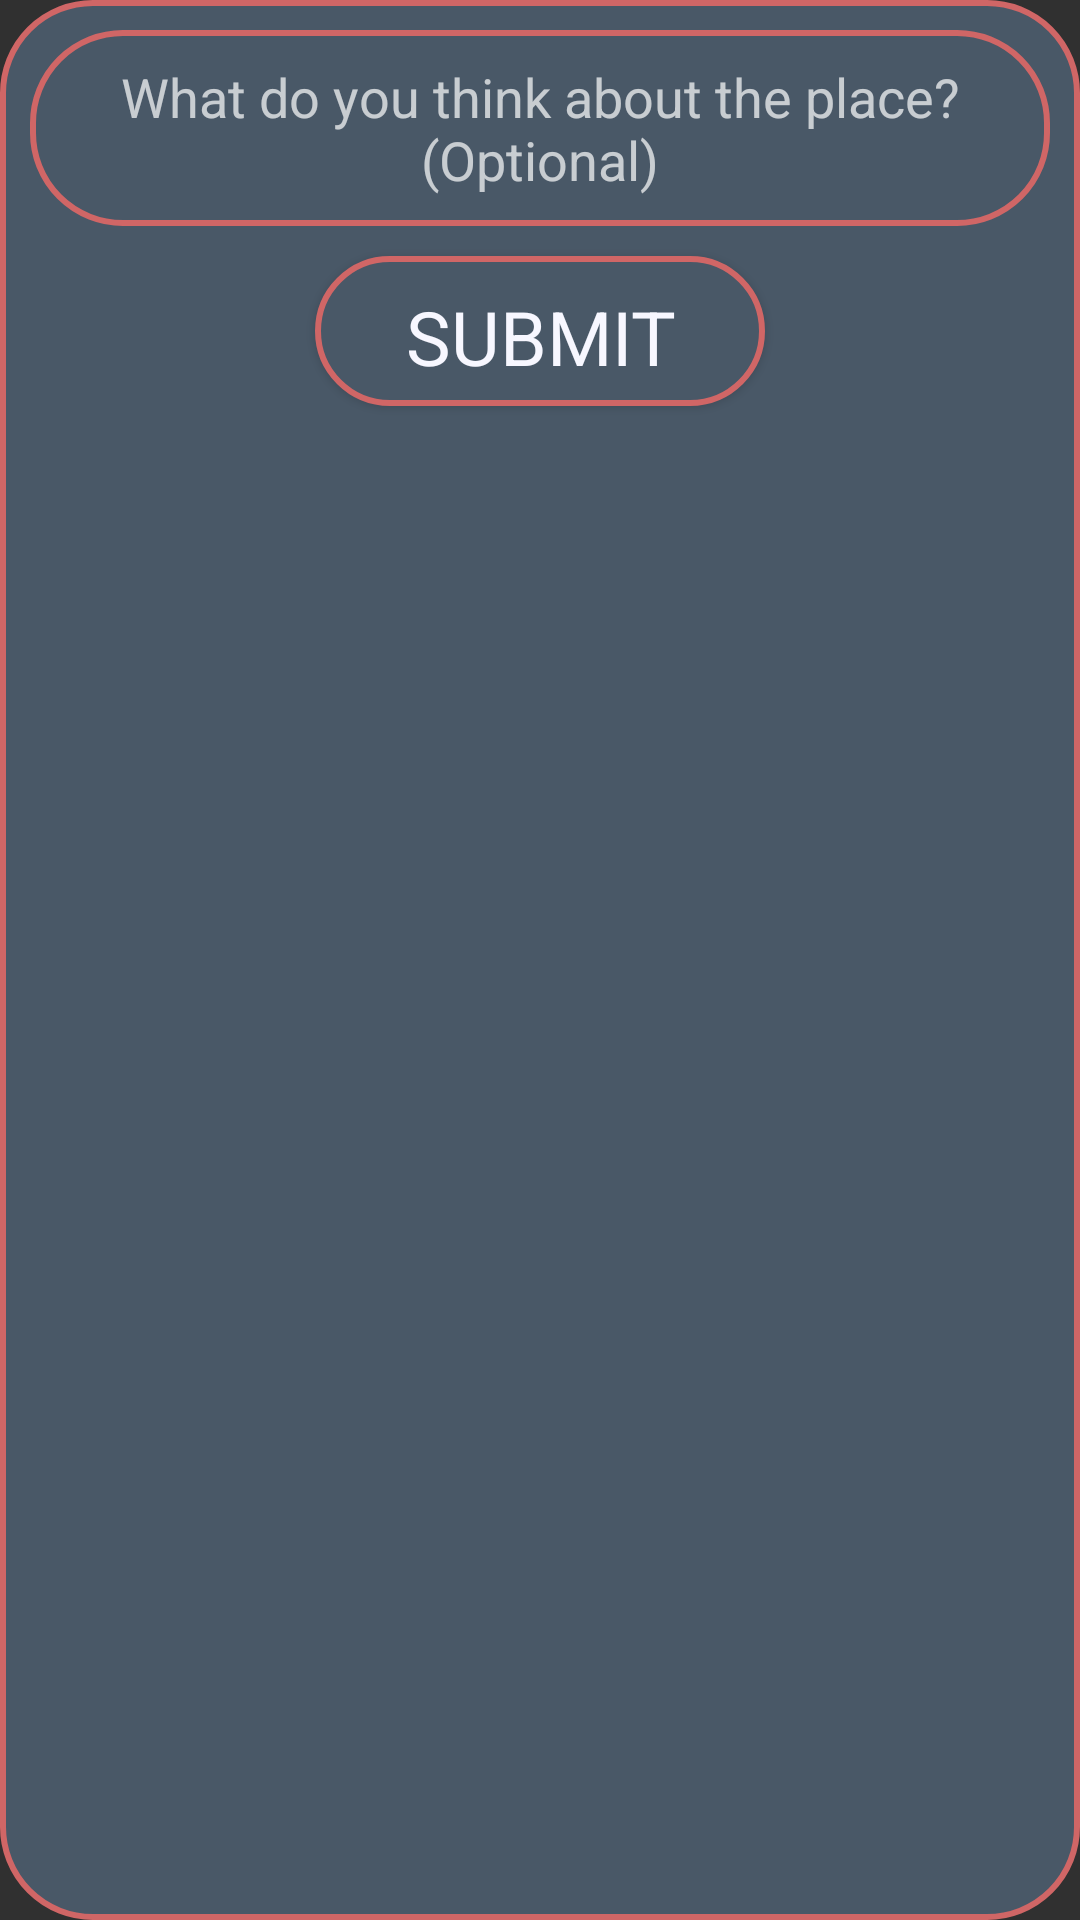

Reconstruct the res/layout file that produces this screen, plus the resources it refers to.
<!-- AndroidManifest.xml: application theme AppTheme -->
<!-- res/layout/reviewdialog.xml -->
<?xml version="1.0" encoding="utf-8"?>
<LinearLayout xmlns:android="http://schemas.android.com/apk/res/android"
    android:orientation="vertical"
    android:layout_width="match_parent"
    android:layout_height="wrap_content"
    android:layout_gravity="center"
    android:padding="10dp"
    android:background="@drawable/rounddialog">

    <EditText
        android:id="@+id/revieweditdialog"
        android:layout_width="match_parent"
        android:layout_height="wrap_content"
        android:background="@drawable/roundedrectangle"
        android:padding="10dp"
        android:hint="@string/reviewtext"
        android:textColor="@color/textprimary"
        android:textAlignment="center"/>

    <Button
        android:id="@+id/sendreview"
        android:layout_width="150dp"
        android:layout_height="50dp"
        android:background="@drawable/roundedbutton"
        android:layout_marginTop="10dp"
        android:padding="10dp"
        android:textAlignment="center"
        android:text="@string/submit"
        android:textColor="@color/textprimary"
        android:textSize="25sp"
        android:layout_gravity="center"/>

</LinearLayout>
<!-- resources referenced by this layout -->
<resources>
  <color name="textprimary">#F7F7FF</color>
  <!-- drawable rounddialog (drawable) -->
  <?xml version="1.0" encoding="utf-8"?>
  <shape xmlns:android="http://schemas.android.com/apk/res/android">
      <solid
          android:color="@color/colorPrimaryDark"/>
      <stroke
          android:color="@color/strokecolor"
          android:width="2sp"/>
  
      <corners
          android:radius="30dp" />
      <padding
          android:left="10dp"
          android:top="10dp"
          android:right="10dp"
          android:bottom="10dp" />
  </shape>
  <!-- drawable roundedbutton (drawable) -->
  <?xml version="1.0" encoding="utf-8"?>
  <shape xmlns:android="http://schemas.android.com/apk/res/android">
      <solid
          android:color="@color/colorPrimaryDark"/>
      <stroke
          android:color="@color/strokecolor"
          android:width="2sp"/>
  
      <corners
          android:radius="30dp" />
  
  </shape>
  <!-- drawable roundedrectangle (drawable) -->
  <?xml version="1.0" encoding="utf-8"?>
  <shape xmlns:android="http://schemas.android.com/apk/res/android">
  
      <stroke
          android:color="@color/strokecolor"
          android:width="2sp"/>
  
      <corners
          android:radius="30dp" />
  
  </shape>
  <string name="reviewtext">What do you think about the place? (Optional)</string>
  <string name="submit">Submit</string>
  <style name="AppTheme" parent="Theme.AppCompat.NoActionBar">
          <item name="android:windowActivityTransitions">true</item>
  
          
          <item name="colorPrimary">@color/colorPrimary</item>
          <item name="colorPrimaryDark">@color/colorPrimaryDark</item>
          <item name="colorAccent">@color/colorAccent</item>
          <item name="android:fontFamily">sans-serif</item>
          <item name="android:textColorPrimary">@android:color/darker_gray</item>
      </style>
  <color name="colorPrimaryDark">#495867</color>
  <color name="strokecolor">#d06666</color>
  <color name="colorPrimary">#577399</color>
  <color name="colorAccent">#FE5F55</color>
</resources>
